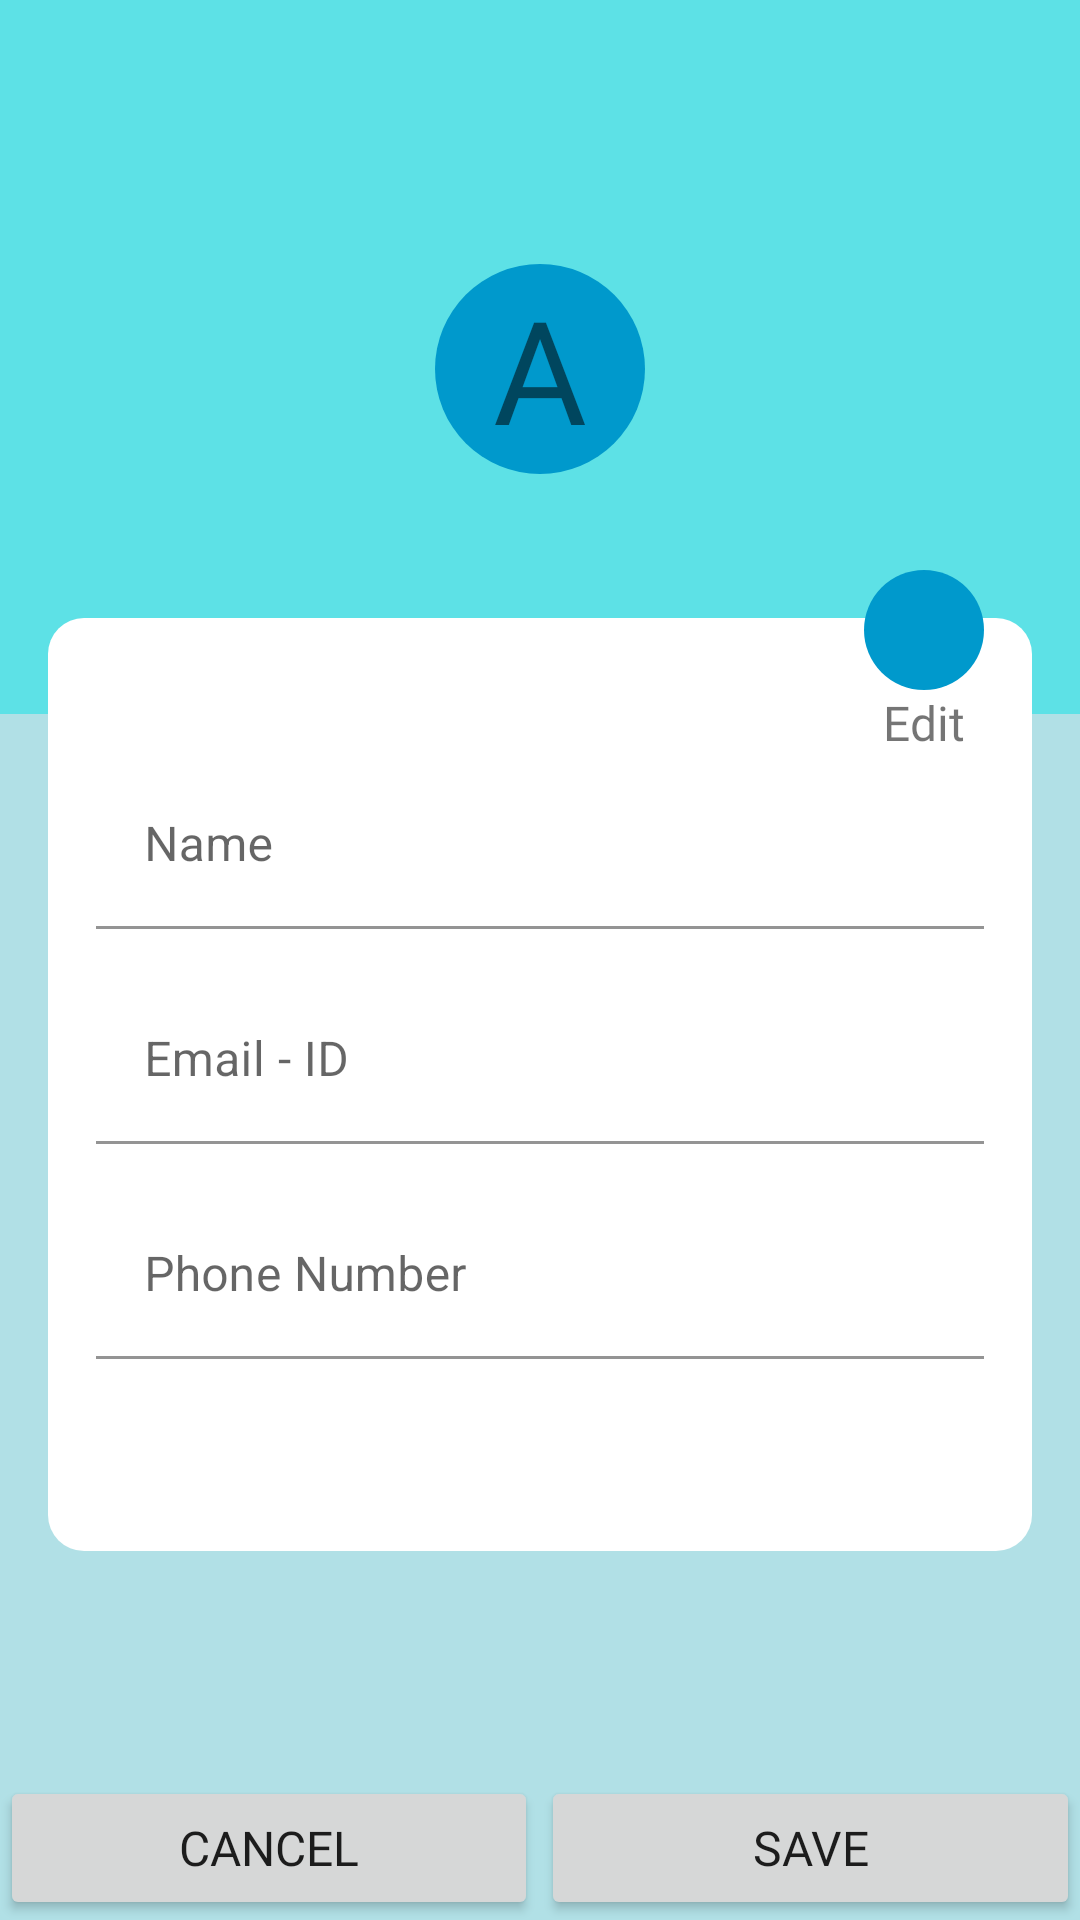

Android layout source for this screen:
<!-- AndroidManifest.xml: application theme Theme.QuizZone -->
<!-- res/layout/activity_my_profile.xml -->
<?xml version="1.0" encoding="utf-8"?>
<androidx.constraintlayout.widget.ConstraintLayout xmlns:android="http://schemas.android.com/apk/res/android"
    xmlns:app="http://schemas.android.com/apk/res-auto"
    xmlns:tools="http://schemas.android.com/tools"
    android:id="@+id/main"
    android:background="@color/main_background"
    android:layout_width="match_parent"
    android:layout_height="match_parent"
    tools:context=".MyProfileActivity">

    <androidx.appcompat.widget.Toolbar
        android:layout_width="match_parent"
        android:layout_height="?attr/actionBarSize"
        android:id="@+id/toolbar"
        android:background="@color/colorPrimary"
        android:theme="@style/ThemeOverlay.AppCompat.Dark"
        app:layout_constraintTop_toTopOf="parent"
        app:layout_constraintLeft_toLeftOf="parent"
        app:layout_constraintEnd_toEndOf="parent"></androidx.appcompat.widget.Toolbar>
    
    <LinearLayout
        android:layout_width="match_parent"
        android:layout_height="wrap_content"
        android:orientation="vertical"
        android:gravity="center"
        android:id="@+id/ll1"
        android:paddingTop="32dp"
        android:paddingBottom="64dp"
        android:background="@color/colorPrimary"
        app:layout_constraintLeft_toLeftOf="parent"
        app:layout_constraintRight_toRightOf="parent"
        app:layout_constraintTop_toBottomOf="@id/toolbar">

        <TextView
            android:layout_width="70dp"
            android:layout_height="70dp"
            android:text="A"
            android:id="@+id/profile_image_text"
            android:background="@drawable/circle"
            android:gravity="center"
            android:textSize="48sp"
            android:layout_marginBottom="16dp"
            android:fontFamily="@font/inter"></TextView>
    </LinearLayout>
    
    <View
        android:layout_width="0dp"
        android:layout_height="1dp"
        android:layout_marginHorizontal="8dp"
        android:visibility="invisible"
        android:layout_marginBottom="48dp"
        android:id="@+id/divider"
        app:layout_constraintLeft_toLeftOf="parent"
        app:layout_constraintRight_toRightOf="parent"
        app:layout_constraintBottom_toBottomOf="@id/ll1"></View>
    
    <LinearLayout
        android:layout_width="0dp"
        android:layout_height="wrap_content"
        android:orientation="vertical"
        android:background="@drawable/btn_background"
        android:backgroundTint="@color/colorAccent"
        android:layout_marginLeft="16dp"
        android:layout_marginRight="16dp"
        android:layout_marginTop="16dp"
        android:elevation="5dp"
        android:paddingBottom="64dp"
        android:paddingTop="32dp"
        android:paddingHorizontal="16dp"
        app:layout_constraintRight_toRightOf="parent"
        app:layout_constraintLeft_toLeftOf="parent"
        app:layout_constraintTop_toBottomOf="@id/divider"
        android:layout_marginHorizontal="16dp">

        <com.google.android.material.textfield.TextInputLayout
            android:layout_width="match_parent"
            android:layout_height="wrap_content"
            android:layout_marginTop="16dp">

            <EditText
                android:layout_width="match_parent"
                android:layout_height="wrap_content"
                android:hint="Name"
                android:background="@color/colorAccent"
                android:inputType="text"
                android:id="@+id/mp_name"></EditText>
        </com.google.android.material.textfield.TextInputLayout>

        <com.google.android.material.textfield.TextInputLayout
            android:layout_width="match_parent"
            android:layout_height="wrap_content"
            android:layout_marginTop="16dp">

            <EditText
                android:layout_width="match_parent"
                android:layout_height="wrap_content"
                android:hint="Email - ID"
                android:background="@color/colorAccent"
                android:inputType="text"
                android:id="@+id/mp_email"></EditText>
        </com.google.android.material.textfield.TextInputLayout>

        <com.google.android.material.textfield.TextInputLayout
            android:layout_width="match_parent"
            android:layout_height="wrap_content"
            android:layout_marginTop="16dp">

            <EditText
                android:layout_width="match_parent"
                android:layout_height="wrap_content"
                android:background="@color/colorAccent"
                android:hint="Phone Number"
                android:inputType="number"
                android:id="@+id/mp_phone"></EditText>
        </com.google.android.material.textfield.TextInputLayout>
    </LinearLayout>

    <LinearLayout
        android:layout_width="wrap_content"
        android:layout_height="wrap_content"
        android:orientation="vertical"
        android:layout_marginRight="32dp"
        android:id="@+id/btnEdit"
        android:elevation="7dp"
        android:gravity="center"
        app:layout_constraintRight_toRightOf="parent"
        app:layout_constraintTop_toBottomOf="@id/divider">

        <ImageView
            android:layout_width="40dp"
            android:layout_height="40dp"
            android:src="@drawable/ic_account"
            android:background="@drawable/circle"></ImageView>

        <TextView
            android:layout_width="wrap_content"
            android:layout_height="wrap_content"
            android:text="Edit"
            android:textSize="16dp"
            android:fontFamily="@font/inter"></TextView>
    </LinearLayout>

    <LinearLayout
        android:layout_width="match_parent"
        android:layout_height="wrap_content"
        android:orientation="horizontal"
        android:id="@+id/btn_layout"
        app:layout_constraintLeft_toLeftOf="parent"
        app:layout_constraintRight_toRightOf="parent"
        app:layout_constraintBottom_toBottomOf="parent">

        <Button
            android:layout_width="wrap_content"
            android:layout_height="wrap_content"
            android:text="Cancel"
            android:id="@+id/btnCancel"
            android:textSize="16dp"
            android:layout_weight="1"
            android:fontFamily="@font/inter"></Button>

        <View
            android:layout_width="1dp"
            android:layout_height="match_parent"></View>

        <Button
            android:layout_width="wrap_content"
            android:layout_height="wrap_content"
            android:id="@+id/btnSave"
            android:text="Save"
            android:textSize="16dp"
            android:layout_weight="1"
            android:fontFamily="@font/inter"></Button>
    </LinearLayout>
</androidx.constraintlayout.widget.ConstraintLayout>
<!-- resources referenced by this layout -->
<resources>
  <color name="colorAccent">#FFFFFFFF</color>
  <color name="colorPrimary">#5DE1E6</color>
  <color name="main_background">#B1E0E6</color>
  <!-- drawable btn_background (drawable) -->
  <?xml version="1.0" encoding="utf-8"?>
  <shape xmlns:android="http://schemas.android.com/apk/res/android"
      android:shape="rectangle">
      <corners android:radius="12dp" ></corners>
  </shape>
  <!-- drawable circle (drawable) -->
  <?xml version="1.0" encoding="utf-8"?>
  <shape android:shape="oval" xmlns:android="http://schemas.android.com/apk/res/android">
      <solid android:color="@android:color/holo_blue_dark"></solid>
      <size android:width="20dp"
          android:height="20dp"></size>
  </shape>
  <style name="Theme.QuizZone" parent="Theme.MaterialComponents.DayNight.NoActionBar">
  
          <item name="android:statusBarColor">@color/colorPrimaryDark</item>
          
          <item name="colorPrimary">@color/colorPrimary</item>
          <item name="colorPrimaryDark">@color/colorPrimaryDark</item>
          <item name="colorAccent">@color/colorAccent</item>
      </style>
  <color name="colorPrimaryDark">#FF018786</color>
</resources>
